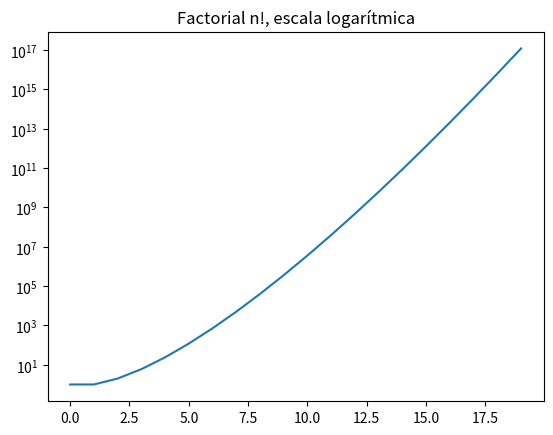

Source code (Python):
"""Ejercicio 1.b. Factorial.
Completa ______ y sustituye cada ... por tu código.
Puedes consultar apuntes o Internet. Ejecuta los bloques cuando estén completos.
"""

# %% 1. Bibliotecas y datos de partida.
# Biblioteca estándar de matemáticas.
# Biblioteca de vectores.
# Interfaz gráfica.

import math
import numpy as np
import matplotlib.pyplot as plt

m = 20
n = np.arange(m)  # Tamaños desde 0 hasta m-1. Pista: arange.
y = np.zeros(len(n))  # Vector de resultados inicialmente a cero. Pista: zeros.

# %% 2. Calcular factoriales.
# Escribe un bucle que calcule el factorial de cada tamaño, lo guarde y lo imprima.
# Pista: math dispone de una función para calcular factoriales.
for i in range(m):
    y[i] = math.factorial(n[i])
    print(n[i], y[i])

# %% 3. Representar los resultados.
# Dibuja n frente a y con el eje vertical logarítmico y un título.
# Pista: plot, yscale y show; crea una figura nueva para cada gráfico.
plt.figure()
plt.plot(n, y)
plt.yscale("log")
plt.title("Factorial n!, escala logarítmica")
plt.show()

# Responde con comentarios:
# Compara con 2 elevado a n. ¿Cómo clasificarías el crecimiento del factorial?
# El factorial crece mucho más deprisa que 2^n. Con n = 19, 2^n vale 524288
# mientras que n! vale aproximadamente 1.2 * 10^17. Además, la diferencia se
# agranda a medida que n aumenta.
# En la gráfica logarítmica, 2^n es una línea recta, pero n! se curva hacia
# arriba. Por eso el factorial no es polinomial, crece incluso más que una
# exponencial.
